Run: headless pygame with SDL's dummy video driver; simulated clock (each Clock.tick advances the game by its frame time, no real sleeping); random seed 0; keys injected as events and as key.get_pressed() state; mouse plan: one left click at the window centre at the start of phase 2, then a move to the lower-right quarter at the start of phase 3.
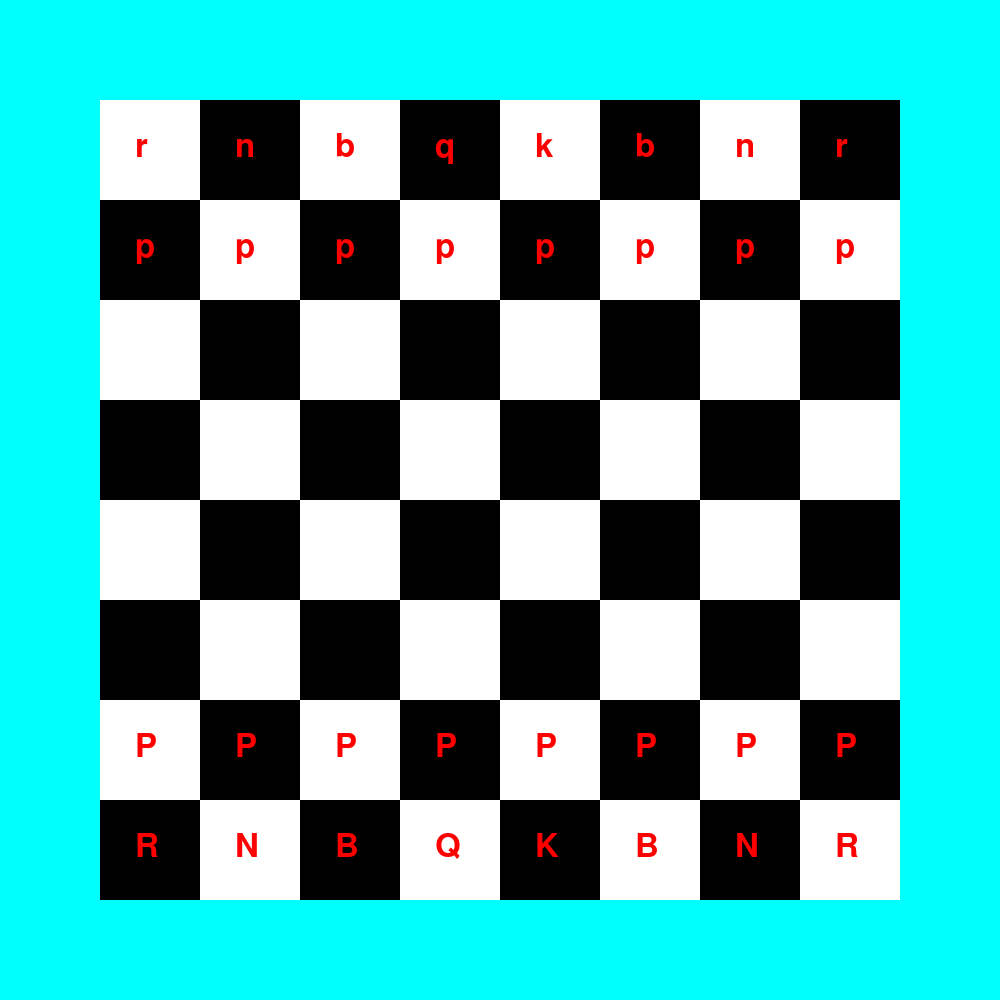
Frame 1 of 4 · flips 1–60 · no input
Frame 2 of 4 · flips 61–180 · clicked the window centre · tapped SPACE, RETURN · held RIGHT (→), D · screen unchanged from frame 1, image omitted
Frame 3 of 4 · flips 181–300 · moved the mouse to the lower-right quarter · held DOWN (↓), S · screen unchanged from frame 2, image omitted
Frame 4 of 4 · flips 301–420 · held LEFT (←), A, UP (↑), W · screen unchanged from frame 3, image omitted

The pygame program that drew these frames:

import os
os.environ['PYGAME_HIDE_SUPPORT_PROMPT'] = '1'
import pygame

Black = (0, 0, 0)
White = (255, 255, 255)
Red = (255, 0, 0)
Green = (0, 255, 0)
Blue = (0, 0, 255)
Yellow = (255, 255, 0)
Cyan  = (0, 255, 255)
Magenta  = (255, 0, 255)
Gray  = (128, 128, 128)
Light_Gray = (200, 200, 200)
Dark_Gray = (50, 50, 50)
Orange = (255, 165, 0)
Purple = (128, 0, 128)
Pink = (255, 192, 203)
Brown = (165, 42, 42)
Light_Green = (144, 238, 144)

pygame.init()

SQUARE_SIZE = 100
SCREEN_SIZE = 1000
BOARD_OFFSET = (SCREEN_SIZE - SQUARE_SIZE * 8) // 2

board = [
    ["r","n","b","q","k","b","n","r"],
    ["p","p","p","p","p","p","p","p"],
    ["","","","","","","",""],
    ["","","","","","","",""],
    ["","","","","","","",""],
    ["","","","","","","",""],
    ["P","P","P","P","P","P","P","P"],
    ["R","N","B","Q","K","B","N","R"],
]

selected_piece = None
turn = "white"
game_over = False

screen = pygame.display.set_mode((SCREEN_SIZE, SCREEN_SIZE))

pygame.display.set_caption("Chess - Pranav Mohanty")

def chess_board_drawing():
    for i in range(0, 8):
        for j in range(0, 8):
            x = BOARD_OFFSET + i * SQUARE_SIZE
            y = BOARD_OFFSET + j * SQUARE_SIZE
            color = White if (i + j) % 2 == 0 else Black
            pygame.draw.rect(screen, color, (x, y, SQUARE_SIZE, SQUARE_SIZE))

    if selected_piece:
        row, col = selected_piece
        x = BOARD_OFFSET + col * SQUARE_SIZE
        y = BOARD_OFFSET + row * SQUARE_SIZE
        pygame.draw.rect(screen, Yellow, (x, y, SQUARE_SIZE, SQUARE_SIZE), 5)

        valid_moves = get_valid_moves(row, col)
        for move_row, move_col in valid_moves:
            center_x = BOARD_OFFSET + move_col * SQUARE_SIZE + SQUARE_SIZE // 2
            center_y = BOARD_OFFSET + move_row * SQUARE_SIZE + SQUARE_SIZE // 2
            pygame.draw.circle(screen, Light_Green, (center_x, center_y), 15)


def draw_pieces():
    font = pygame.font.SysFont(None, 48)

    for row in range(8):
        for col in range(8):
            piece = board[row][col]
            if piece != "":
                text = font.render(piece, True, Red)
                x = BOARD_OFFSET + col * SQUARE_SIZE + 35
                y = BOARD_OFFSET + row * SQUARE_SIZE + 30
                screen.blit(text, (x, y))

def in_bounds(row, col):
    return 0 <= row < 8 and 0 <= col < 8


def piece_color(piece):
    if piece == "":
        return None
    return "white" if piece.isupper() else "black"


def is_enemy(piece, target):
    if piece == "" or target == "":
        return False
    return piece_color(piece) != piece_color(target)


def find_king(color):
    king_symbol = "K" if color == "white" else "k"
    for r in range(8):
        for c in range(8):
            if board[r][c] == king_symbol:
                return (r, c)
    return None


def is_square_attacked(row, col, by_color):
    for r in range(8):
        for c in range(8):
            piece = board[r][c]
            if piece != "" and piece_color(piece) == by_color:
                for attack in get_raw_moves_for_piece(r, c):
                    if attack == (row, col):
                        return True
    return False


def is_in_check(color):
    king_pos = find_king(color)
    if king_pos is None:
        return True
    opponent = "black" if color == "white" else "white"
    return is_square_attacked(king_pos[0], king_pos[1], opponent)


def is_checkmate(color):
    if not is_in_check(color):
        return False
    for r in range(8):
        for c in range(8):
            piece = board[r][c]
            if piece != "" and piece_color(piece) == color:
                if get_valid_moves(r, c):
                    return False
    return True


def get_raw_moves_for_piece(row, col):
    piece = board[row][col]
    if piece == "":
        return []
    moves = []
    color = piece_color(piece)

    if piece.lower() == "p":
        direction = -1 if color == "white" else 1
        start_row = 6 if color == "white" else 1

        next_row = row + direction
        if in_bounds(next_row, col) and board[next_row][col] == "":
            moves.append((next_row, col))
            two_row = row + 2 * direction
            if row == start_row and in_bounds(two_row, col) and board[two_row][col] == "":
                moves.append((two_row, col))

        for dc in [-1, 1]:
            target_row = row + direction
            target_col = col + dc
            if in_bounds(target_row, target_col):
                target = board[target_row][target_col]
                if target != "" and piece_color(target) != color:
                    moves.append((target_row, target_col))

    elif piece.lower() == "n":
        knight_deltas = [(2, 1), (2, -1), (-2, 1), (-2, -1), (1, 2), (1, -2), (-1, 2), (-1, -2)]
        for dr, dc in knight_deltas:
            nr, nc = row + dr, col + dc
            if in_bounds(nr, nc) and (board[nr][nc] == "" or is_enemy(piece, board[nr][nc])):
                moves.append((nr, nc))

    elif piece.lower() in ["r", "b", "q"]:
        directions = []
        if piece.lower() in ["r", "q"]:
            directions += [(1, 0), (-1, 0), (0, 1), (0, -1)]
        if piece.lower() in ["b", "q"]:
            directions += [(1, 1), (1, -1), (-1, 1), (-1, -1)]

        for dr, dc in directions:
            nr, nc = row + dr, col + dc
            while in_bounds(nr, nc):
                if board[nr][nc] == "":
                    moves.append((nr, nc))
                else:
                    if piece_color(board[nr][nc]) != color:
                        moves.append((nr, nc))
                    break
                nr += dr
                nc += dc

    elif piece.lower() == "k":
        king_moves = [(1, 0), (-1, 0), (0, 1), (0, -1), (1, 1), (1, -1), (-1, 1), (-1, -1)]
        for dr, dc in king_moves:
            nr, nc = row + dr, col + dc
            if in_bounds(nr, nc) and (board[nr][nc] == "" or is_enemy(piece, board[nr][nc])):
                moves.append((nr, nc))

    return moves


def get_valid_moves(row, col):
    piece = board[row][col]
    if piece == "":
        return []
    color = piece_color(piece)
    if color != turn:
        return []

    raw_moves = get_raw_moves_for_piece(row, col)
    legal_moves = []

    for nr, nc in raw_moves:
        origin = board[row][col]
        target = board[nr][nc]
        board[nr][nc] = origin
        board[row][col] = ""

        if not is_in_check(color):
            legal_moves.append((nr, nc))

        board[row][col] = origin
        board[nr][nc] = target

    return legal_moves


def main():
    global selected_piece, turn, game_over
    running = True

    while running:
        for event in pygame.event.get():
            if event.type == pygame.QUIT:
                running = False
                break

            if game_over:
                continue

            if event.type == pygame.MOUSEBUTTONDOWN:
                x, y = pygame.mouse.get_pos()
                col = (x - BOARD_OFFSET) // SQUARE_SIZE
                row = (y - BOARD_OFFSET) // SQUARE_SIZE

                if not in_bounds(row, col):
                    continue

                if selected_piece is None:
                    if board[row][col] != "" and piece_color(board[row][col]) == turn:
                        selected_piece = (row, col)
                else:
                    old_row, old_col = selected_piece
                    valid_moves = get_valid_moves(old_row, old_col)

                    if (row, col) in valid_moves:
                        moving_piece = board[old_row][old_col]
                        board[row][col] = moving_piece
                        board[old_row][old_col] = ""

                        if moving_piece.lower() == "p" and row in (0, 7):
                            board[row][col] = "Q" if piece_color(moving_piece) == "white" else "q"

                        turn = "black" if turn == "white" else "white"
                        selected_piece = None

                        if is_checkmate(turn):
                            winner = "White" if turn == "black" else "Black"
                            print(f"Checkmate! {winner} wins")
                            game_over = True
                        elif is_in_check(turn):
                            print(f"{turn.capitalize()} is in check")

                    else:
                        if board[row][col] != "" and piece_color(board[row][col]) == turn:
                            selected_piece = (row, col)
                        else:
                            selected_piece = None


        screen.fill(Cyan)
        chess_board_drawing()
        draw_pieces()
        pygame.display.update()


main()
pygame.quit()
